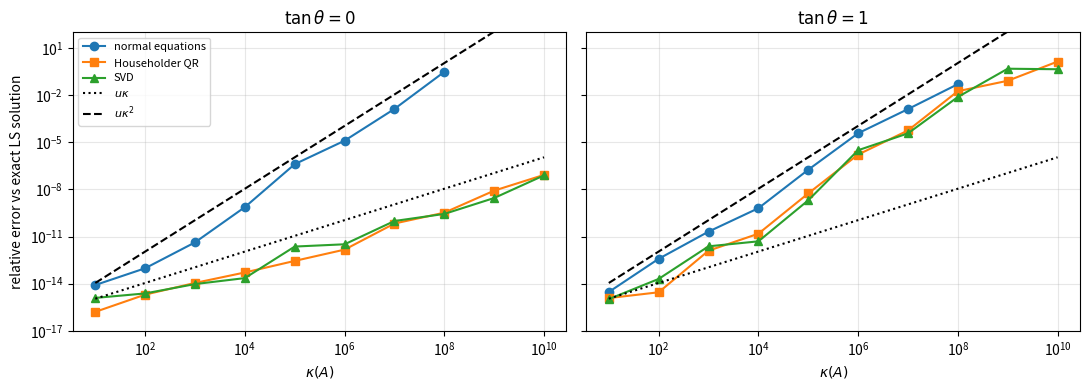
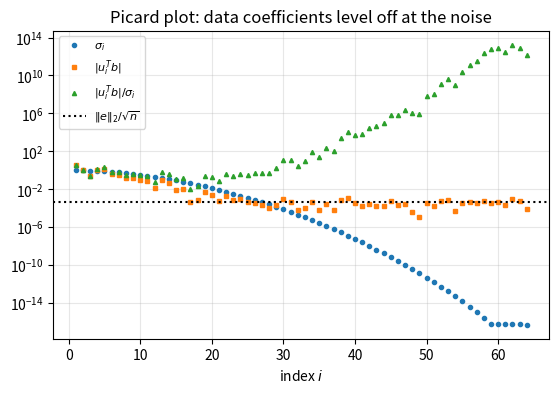
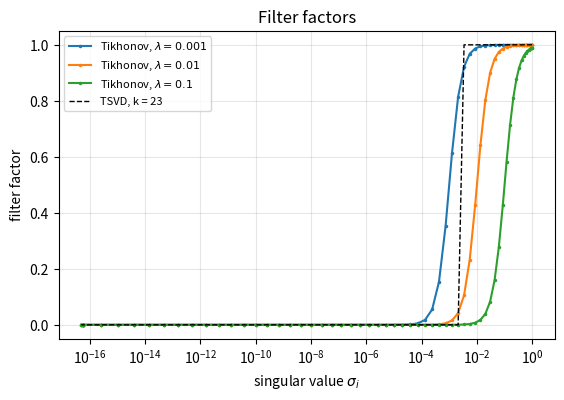
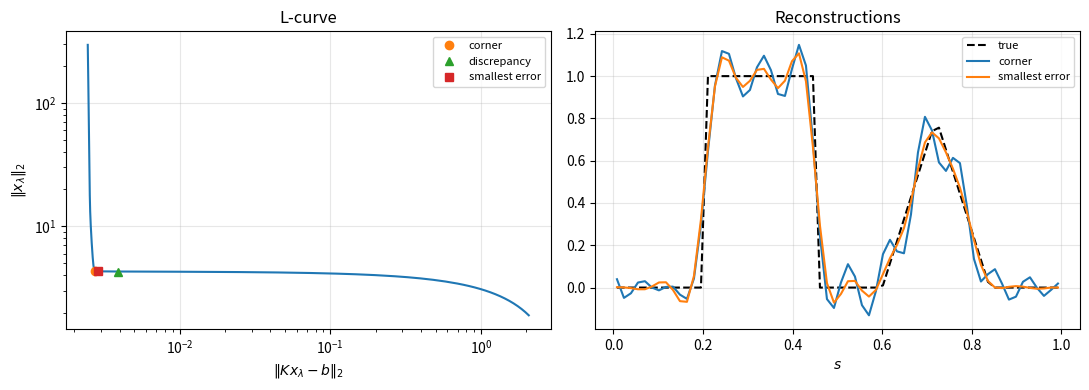

Python code for these plots, in order:
import time
from fractions import Fraction

import matplotlib.pyplot as plt
import numpy as np
import scipy.linalg as sla
import scipy.sparse as sp
import scipy.sparse.linalg as spla

rng = np.random.default_rng(20260808)
u = np.finfo(float).eps / 2          # unit roundoff of IEEE double precision, 2**-53
plt.rcParams.update({"figure.figsize": (6.4, 4.0), "axes.grid": True, "grid.alpha": 0.3})
print(f"NumPy {np.__version__}, SciPy {__import__('scipy').__version__}; u = {u:.3e}")

A = np.array([[1.0, 0.0], [1.0, 1.0], [1.0, 2.0]])
b = np.array([1.0, 2.0, 4.0])
x, res, rank, sv = np.linalg.lstsq(A, b, rcond=None)
r = b - A @ x
print("x =", x, " r =", r, " A^T r =", A.T @ r)
print(f"||r||_2 = {np.linalg.norm(r):.6f} (1/sqrt(6) = {1 / np.sqrt(6):.6f})")
# kappa(A) is about 3, so the computed x is correct to a small multiple of u.
assert np.allclose(x, [5 / 6, 3 / 2], rtol=0, atol=10 * u)
assert np.allclose(r, [1 / 6, -1 / 3, 1 / 6], rtol=0, atol=10 * u)

def ls_normal(A, b):
    """Least squares by the normal equations A^T A x = A^T b, solved by Cholesky."""
    C = A.T @ A
    L = np.linalg.cholesky(C)                       # C = L L^T; LinAlgError if not SPD
    z = sla.solve_triangular(L, A.T @ b, lower=True)
    return sla.solve_triangular(L.T, z, lower=False)


def ls_householder(A, b):
    """Least squares by Householder QR; Q^T b is accumulated reflector by reflector."""
    R = np.array(A, dtype=float)
    c = np.array(b, dtype=float)
    m, n = R.shape
    for k in range(n):
        x = R[k:, k]
        s = 1.0 if x[0] >= 0 else -1.0             # sign choice avoids cancellation (Chapter 1)
        v = x.copy()
        v[0] += s * np.linalg.norm(x)
        v /= np.linalg.norm(v)                      # H = I - 2 v v^T with ||v|| = 1
        R[k:, k:] -= 2.0 * np.outer(v, v @ R[k:, k:])
        c[k:] -= 2.0 * v * (v @ c[k:])
    return sla.solve_triangular(np.triu(R[:n]), c[:n], lower=False)


def ls_svd(A, b, rtol=None):
    """Minimum-norm least-squares solution with singular values <= rtol*sigma_1 treated as zero.

    The default rtol = max(m, n) * eps is the default of numpy.linalg.lstsq.
    """
    U, s, Vt = np.linalg.svd(A, full_matrices=False)
    if rtol is None:
        rtol = max(A.shape) * np.finfo(float).eps
    k = int(np.sum(s > rtol * s[0])) if s.size and s[0] > 0 else 0
    return Vt[:k].T @ ((U[:, :k].T @ b) / s[:k])

def kappa_theta_eta(A, b):
    x = np.linalg.lstsq(A, b, rcond=None)[0]
    y = A @ x
    kappa = np.linalg.cond(A)
    theta = np.arccos(min(1.0, np.linalg.norm(y) / np.linalg.norm(b)))
    eta = np.linalg.norm(A, 2) * np.linalg.norm(x) / np.linalg.norm(y)
    return kappa, theta, eta


m, n = 100, 12
A = rng.standard_normal((m, n))
b = rng.standard_normal(m)
kappa, theta, eta = kappa_theta_eta(A, b)
x_ref = np.linalg.lstsq(A, b, rcond=None)[0]
print(f"kappa = {kappa:.2f}, theta = {np.degrees(theta):.1f} degrees, eta = {eta:.2f}")
tol_stable = 10 * n * u * (kappa + kappa**2 * np.tan(theta) / eta + kappa / (eta * np.cos(theta)))
tol_normal = 10 * n * u * kappa**2 * (1 + 1 / (eta * np.cos(theta)))
for f, tol in ((ls_normal, tol_normal), (ls_householder, tol_stable), (ls_svd, tol_stable)):
    err = np.linalg.norm(f(A, b) - x_ref) / np.linalg.norm(x_ref)
    print(f"{f.__name__:15s} relative difference from lstsq {err:.1e}   (tolerance {tol:.1e})")
    assert err < tol

def exact_lstsq(A, b):
    """Exact least-squares solution of the stored binary64 data, rounded to double at the end."""
    m, n = A.shape
    F = [[Fraction(v) for v in row] for row in A.tolist()]
    fb = [Fraction(v) for v in b.tolist()]
    M = [[sum(F[k][i] * F[k][j] for k in range(m)) for j in range(n)] for i in range(n)]
    c = [sum(F[k][i] * fb[k] for k in range(m)) for i in range(n)]
    for j in range(n):                              # Gaussian elimination: exact, no pivoting needed
        for i in range(j + 1, n):
            lij = M[i][j] / M[j][j]
            for k in range(j, n):
                M[i][k] -= lij * M[j][k]
            c[i] -= lij * c[j]
    x = [Fraction(0)] * n
    for i in reversed(range(n)):
        x[i] = (c[i] - sum(M[i][k] * x[k] for k in range(i + 1, n))) / M[i][i]
    return np.array([float(v) for v in x])


x_exact = exact_lstsq(A, b)
print(f"lstsq vs exact: {np.linalg.norm(x_ref - x_exact) / np.linalg.norm(x_exact):.1e}")

def matrix_with_singular_values(m, sigma, rng):
    """A = U diag(sigma) V^T with random U (m x n, orthonormal columns) and random orthogonal V."""
    n = len(sigma)
    U, _ = np.linalg.qr(rng.standard_normal((m, n)))
    V, _ = np.linalg.qr(rng.standard_normal((n, n)))
    return (U * sigma) @ V.T


m, n = 40, 8
A = matrix_with_singular_values(m, np.logspace(0, -7, n), rng)
x_gen = rng.standard_normal(n)
b = A @ x_gen + 1e-8 * rng.standard_normal(m)
x_ls = exact_lstsq(A, b)
print(f"kappa(A) = {np.linalg.cond(A):.2e}")
print(f"exact LS solution vs x_gen: {np.linalg.norm(x_ls - x_gen) / np.linalg.norm(x_gen):.1e}  (statistical error A^+ e)")
legacy = {}
for f in (ls_normal, ls_householder):
    xh = f(A, b)
    legacy[f.__name__] = (np.linalg.norm(xh - x_gen) / np.linalg.norm(x_gen), np.linalg.norm(xh - x_ls) / np.linalg.norm(x_ls))
    print(f"{f.__name__:15s} error vs x_gen {legacy[f.__name__][0]:.1e}   error vs exact LS solution {legacy[f.__name__][1]:.1e}")

def make_problem(m, n, kappa, tan_theta, rng):
    Q, _ = np.linalg.qr(rng.standard_normal((m, n + 1)))
    V, _ = np.linalg.qr(rng.standard_normal((n, n)))
    A = (Q[:, :n] * np.logspace(0, -np.log10(kappa), n)) @ V.T
    y = A @ rng.standard_normal(n)
    return A, y + tan_theta * np.linalg.norm(y) * Q[:, n]


def rel_error(f, A, b, x):
    try:
        return np.linalg.norm(f(A, b) - x) / np.linalg.norm(x)
    except np.linalg.LinAlgError:
        return np.nan                                # Cholesky of fl(A^T A) broke down


kappas = 10.0 ** np.arange(1, 10.1, 1)
solvers = {"normal equations": ls_normal, "Householder QR": ls_householder, "SVD": ls_svd}
errors = {}
for tan_theta in (0.0, 1.0):
    errors[tan_theta] = {name: [] for name in solvers}
    for kappa in kappas:
        A, b = make_problem(40, 8, kappa, tan_theta, rng)
        x = exact_lstsq(A, b)
        for name, f in solvers.items():
            errors[tan_theta][name].append(rel_error(f, A, b, x))

fig, axes = plt.subplots(1, 2, figsize=(11, 4), sharey=True)
for ax, tan_theta in zip(axes, (0.0, 1.0)):
    for (name, errs), mk in zip(errors[tan_theta].items(), "os^"):
        ax.loglog(kappas, np.maximum(errs, 1e-17), marker=mk, label=name)
    ax.loglog(kappas, u * kappas, "k:", label=r"$u\kappa$")
    ax.loglog(kappas, u * kappas**2, "k--", label=r"$u\kappa^2$")
    ax.set_ylim(1e-17, 1e2)
    ax.set_xlabel(r"$\kappa(A)$")
    ax.set_title(rf"$\tan\theta = {tan_theta:g}$")
axes[0].set_ylabel("relative error vs exact LS solution")
axes[0].legend(fontsize=8)
plt.tight_layout()
plt.show()

# Checks, with generous factors (40 x 8 problems; one random sample per kappa):
e0 = errors[0.0]
for i, kappa in enumerate(kappas):
    assert e0["Householder QR"][i] < 1e3 * kappa * u            # backward stable: O(kappa u) for zero residual
    assert e0["SVD"][i] < 1e3 * kappa * u
    if not np.isnan(e0["normal equations"][i]):
        assert e0["normal equations"][i] < 1e3 * kappa**2 * u    # O(kappa^2 u) whatever the residual
i6 = list(kappas).index(1e6)
print(f"kappa = 1e6, zero residual:  NE {e0['normal equations'][i6]:.1e}, QR {e0['Householder QR'][i6]:.1e}")
print(f"kappa = 1e6, tan(theta) = 1: NE {errors[1.0]['normal equations'][i6]:.1e}, "
      f"QR {errors[1.0]['Householder QR'][i6]:.1e}")

m, n = 30, 6
A, b = make_problem(m, n, 1e3, 0.5, rng)
U, s, Vt = np.linalg.svd(A, full_matrices=False)
x = np.linalg.lstsq(A, b, rcond=None)[0]
r = b - A @ x
kappa, theta, eta = kappa_theta_eta(A, b)
nA, nx, nb = s[0], np.linalg.norm(x), np.linalg.norm(b)
print(f"kappa = {kappa:.1f}, tan(theta) = {np.tan(theta):.3f}, eta = {eta:.2f}")
print(f"kappa_b = kappa/(eta cos theta) = {kappa / (eta * np.cos(theta)):.1f}")
print(f"kappa^2 tan(theta)/eta = {kappa**2 * np.tan(theta) / eta:.1f}")

eps = 1e-9
def amplification(dA, db):
    xp = np.linalg.lstsq(A + dA, b + db, rcond=None)[0]
    rel_data = max(np.linalg.norm(dA, 2) / nA, np.linalg.norm(db) / nb)
    return (np.linalg.norm(xp - x) / nx) / rel_data

tests = {
    "db = eps ||b|| u_n":             (np.zeros_like(A), eps * nb * U[:, -1]),
    "dA = eps ||A|| u_n x^T/||x||":   (eps * nA * np.outer(U[:, -1], x) / nx, np.zeros(m)),
    "dA = eps ||A|| r v_n^T/||r||":   (eps * nA * np.outer(r, Vt[-1]) / np.linalg.norm(r), np.zeros(m)),
}
predicted = [kappa / (eta * np.cos(theta)), kappa, kappa**2 * np.tan(theta) / eta]
for (name, (dA, db)), pred in zip(tests.items(), predicted):
    amp = amplification(dA, db)
    print(f"{name:32s} amplification {amp:10.1f}   predicted {pred:10.1f}")
    # First-order theory; second-order terms are O(eps kappa^2) ~ 1e-3 relative, rounding O(kappa u / eps).
    assert abs(amp / pred - 1) < 1e-2

rand_amp = []
for _ in range(200):
    dA = rng.standard_normal((m, n))
    dA *= eps * nA / np.linalg.norm(dA, 2)
    rand_amp.append(amplification(dA, np.zeros(m)))
bound = kappa + kappa**2 * np.tan(theta) / eta
print(f"random dA: median amplification {np.median(rand_amp):.1f}, max {max(rand_amp):.1f}, bound {bound:.1f}")
assert max(rand_amp) <= bound * (1 + 1e-2)

def mgs(A):
    """Modified Gram-Schmidt: A = Q R with Q (m x n) and R (n x n) upper triangular."""
    Q = np.array(A, dtype=float)
    m, n = Q.shape
    R = np.zeros((n, n))
    for k in range(n):
        R[k, k] = np.linalg.norm(Q[:, k])
        Q[:, k] /= R[k, k]
        R[k, k + 1:] = Q[:, k] @ Q[:, k + 1:]
        Q[:, k + 1:] -= np.outer(Q[:, k], R[k, k + 1:])
    return Q, R


def ls_mgs_explicit(A, b):
    """Unsafe: uses the computed Q, which may be far from orthogonal."""
    Q, R = mgs(A)
    return sla.solve_triangular(R, Q.T @ b)


def ls_mgs_augmented(A, b):
    """Backward stable: MGS on [A, b]; the last column of R is z, and R_1 x = z."""
    n = A.shape[1]
    _, R = mgs(np.column_stack([A, b]))
    return sla.solve_triangular(R[:n, :n], R[:n, n])


print(" kappa    ||Q^TQ-I||  MGS explicit  MGS augmented  Householder")
mgs_rows = []
for kappa in (1e2, 1e4, 1e6, 1e8, 1e10):
    A, b = make_problem(40, 8, kappa, 0.0, rng)
    x = exact_lstsq(A, b)
    Q, _ = mgs(A)
    row = [np.linalg.norm(Q.T @ Q - np.eye(8), 2)] + [rel_error(f, A, b, x) for f in
                                                      (ls_mgs_explicit, ls_mgs_augmented, ls_householder)]
    mgs_rows.append(row)
    print(f"{kappa:6.0e}   {row[0]:9.1e}   {row[1]:11.1e}   {row[2]:12.1e}   {row[3]:10.1e}")
    assert row[2] < 1e3 * kappa * u               # augmented MGS: O(kappa u), like Householder

def ls_numpy_qr(A, b):
    Q, R = np.linalg.qr(A)
    return sla.solve_triangular(R, Q.T @ b)


for kappa in (1e4, 1e8):
    A, b = make_problem(40, 8, kappa, 0.0, rng)
    x = exact_lstsq(A, b)
    e_np, e_hh = rel_error(ls_numpy_qr, A, b, x), rel_error(ls_householder, A, b, x)
    print(f"kappa = {kappa:.0e}: numpy.linalg.qr {e_np:.1e}, implicit Householder {e_hh:.1e}")
    assert e_np < 1e3 * kappa * u

eps_l = 1e-8
A = np.array([[1.0, 1.0], [eps_l, 0.0], [0.0, eps_l]])
b = np.array([2.0, eps_l, eps_l])                  # b = A (1, 1)^T: zero residual
print("fl(A^T A) =\n", A.T @ A)
print(f"kappa(A) = {np.linalg.cond(A):.3e}")
try:
    ls_normal(A, b)
    print("Cholesky succeeded")
except np.linalg.LinAlgError as err:
    print("normal equations: Cholesky failed:", err)
x_qr = ls_householder(A, b)
err_qr = np.linalg.norm(x_qr - 1) / np.sqrt(2)
print(f"Householder QR: x = {x_qr}, relative error {err_qr:.1e}")
assert err_qr < 100 * np.linalg.cond(A) * u      # O(kappa u) for a consistent problem

def median_time(f, *args, repeats=7):
    f(*args)
    times = []
    for _ in range(repeats):
        t0 = time.perf_counter()
        f(*args)
        times.append(time.perf_counter() - t0)
    return float(np.median(times))


def ne_lapack(A, b):
    return sla.cho_solve(sla.cho_factor(A.T @ A), A.T @ b)


def qr_lapack(A, b):
    Q, R = sla.qr(A, mode="economic")
    return sla.solve_triangular(R, Q.T @ b)


m, n = 4000, 200
A = rng.standard_normal((m, n))
b = rng.standard_normal(m)
for name, f in (("normal equations", ne_lapack), ("QR (economic)", qr_lapack),
                ("lstsq (SVD-based)", lambda A, b: np.linalg.lstsq(A, b, rcond=None)[0])):
    print(f"{name:18s} {1e3 * median_time(f, A, b):7.1f} ms")
print(f"flop ratio QR / normal equations predicted by the leading terms: "
      f"{(2 * m * n**2 - 2 * n**3 / 3) / (m * n**2 + n**3 / 3):.2f}")

def ls_svd_legacy(A, b):
    """The legacy code: no truncation (do not use)."""
    U, s, Vt = np.linalg.svd(A, full_matrices=False)
    return Vt.T @ ((U.T @ b) / s)


m, n, k = 20, 6, 3
A = rng.standard_normal((m, k)) @ rng.standard_normal((k, n))      # rank 3
b = rng.standard_normal(m)
s = np.linalg.svd(A, compute_uv=False)
print("singular values:", np.array2string(s, precision=2))
x_leg = ls_svd_legacy(A, b)
x_min = ls_svd(A, b)
x_np = np.linalg.lstsq(A, b, rcond=None)[0]
x_pinv = np.linalg.pinv(A) @ b
print(f"||x|| legacy (no truncation) = {np.linalg.norm(x_leg):.2e}")
print(f"||x|| truncated SVD          = {np.linalg.norm(x_min):.4f}")
print(f"residuals: legacy {np.linalg.norm(b - A @ x_leg):.4f}, truncated {np.linalg.norm(b - A @ x_min):.4f}")
# The truncated solution is the minimum-norm solution: it agrees with lstsq and pinv to
# O(kappa_k u), kappa_k = sigma_1/sigma_3, and it lies in range(A^T) (orthogonal to null(A)).
kappa_k = s[0] / s[k - 1]
assert np.linalg.norm(x_min - x_np) < 100 * kappa_k * u * np.linalg.norm(x_min)
assert np.linalg.norm(x_min - x_pinv) < 100 * kappa_k * u * np.linalg.norm(x_min)
Vt = np.linalg.svd(A)[2]
print(f"component of x_min in null(A): {np.linalg.norm(Vt[k:] @ x_min):.1e}")

Q, R, perm = sla.qr(A, pivoting=True, mode="economic")
print("|diag(R)| =", np.array2string(np.abs(np.diag(R)), precision=2))
k_qr = int(np.sum(np.abs(np.diag(R)) > max(A.shape) * np.finfo(float).eps * abs(R[0, 0])))
c = Q.T @ b
x_basic = np.zeros(n)
x_basic[perm[:k_qr]] = sla.solve_triangular(R[:k_qr, :k_qr], c[:k_qr])
x_gelsy = sla.lstsq(A, b, lapack_driver="gelsy")[0]
print(f"numerical rank from pivoted QR: {k_qr}")
print(f"basic solution:    ||x|| = {np.linalg.norm(x_basic):.4f}, residual {np.linalg.norm(b - A @ x_basic):.6f}, "
      f"nonzeros {np.count_nonzero(x_basic)}")
print(f"gelsy (min-norm):  ||x|| = {np.linalg.norm(x_gelsy):.4f}, residual {np.linalg.norm(b - A @ x_gelsy):.6f}")
assert k_qr == k
assert np.linalg.norm(x_gelsy - x_min) < 100 * kappa_k * u * np.linalg.norm(x_min)
assert np.linalg.norm(x_basic) >= np.linalg.norm(x_min) * (1 - 1e-12)

A_noisy = A + 1e-6 * rng.standard_normal(A.shape)
s_noisy = np.linalg.svd(A_noisy, compute_uv=False)
print("singular values:", np.array2string(s_noisy, precision=2))
for rcond in (None, 1e-4):
    x_r, _, rank_r, _ = np.linalg.lstsq(A_noisy, b, rcond=rcond)
    print(f"rcond = {rcond}: rank {rank_r}, ||x|| = {np.linalg.norm(x_r):.3e}, "
          f"||x - x_min|| / ||x_min|| = {np.linalg.norm(x_r - x_min) / np.linalg.norm(x_min):.1e}")

def fredholm_problem(n=64, width=0.05, noise=1e-3, seed=2026):
    g = np.random.default_rng(seed)
    s = (np.arange(n) + 0.5) / n
    K = np.exp(-((s[:, None] - s[None, :]) ** 2) / (2 * width**2)) / (width * np.sqrt(2 * np.pi) * n)
    x_true = ((s > 0.2) & (s < 0.45)).astype(float) + 0.8 * np.maximum(0.0, 1 - np.abs(s - 0.72) / 0.12)
    b_exact = K @ x_true
    e = g.standard_normal(n)
    e *= noise * np.linalg.norm(b_exact) / np.linalg.norm(e)
    return s, K, x_true, b_exact + e, e


s_grid, K, x_true, b, e = fredholm_problem()
U, sig, Vt = np.linalg.svd(K)
beta = U.T @ b
relerr = lambda x: np.linalg.norm(x - x_true) / np.linalg.norm(x_true)
print(f"sigma_1 = {sig[0]:.3f}, sigma_n = {sig[-1]:.1e}, computed kappa(K) = {np.linalg.cond(K):.1e}")
print(f"relative error of the naive solution K^(-1) b: {relerr(np.linalg.solve(K, b)):.1e}")

fig, ax = plt.subplots()
ax.semilogy(np.arange(1, 65), sig, "o", ms=3, label=r"$\sigma_i$")
ax.semilogy(np.arange(1, 65), np.abs(beta), "s", ms=3, label=r"$|u_i^Tb|$")
ax.semilogy(np.arange(1, 65), np.abs(beta) / sig, "^", ms=3, label=r"$|u_i^Tb|/\sigma_i$")
ax.axhline(np.linalg.norm(e) / 8, color="k", ls=":", label=r"$\|e\|_2/\sqrt{n}$")
ax.set_xlabel("index $i$")
ax.set_title("Picard plot: data coefficients level off at the noise")
ax.legend(fontsize=8)
plt.show()

def tikhonov_svd(lam):
    f = sig**2 / (sig**2 + lam**2)
    return Vt.T @ (f * beta / sig)


def tikhonov_augmented(lam):
    """Stable computation: ordinary least squares with the stacked matrix [K; lam I]."""
    n = K.shape[1]
    return ls_householder(np.vstack([K, lam * np.eye(n)]), np.concatenate([b, np.zeros(n)]))


tsvd_err = [relerr(Vt[:k].T @ (beta[:k] / sig[:k])) for k in range(1, 65)]
k_best = int(np.argmin(tsvd_err)) + 1
print(f"TSVD: best k = {k_best}, relative error {min(tsvd_err):.3f}")

lam = 1e-3
x_a, x_s = tikhonov_augmented(lam), tikhonov_svd(lam)
kappa_aug = np.sqrt((sig[0]**2 + lam**2) / (sig[-1]**2 + lam**2))
print(f"lambda = {lam}: kappa([K; lam I]) = {kappa_aug:.1e}, "
      f"augmented QR vs SVD formula: {np.linalg.norm(x_a - x_s) / np.linalg.norm(x_s):.1e}")
# Both are backward stable computations of a problem with condition number about kappa_aug.
assert np.linalg.norm(x_a - x_s) < 100 * kappa_aug * u * np.linalg.norm(x_s) * 64

fig, ax = plt.subplots()
for lam_f in (1e-3, 1e-2, 1e-1):
    ax.semilogx(sig, sig**2 / (sig**2 + lam_f**2), ".-", ms=3, label=rf"Tikhonov, $\lambda = {lam_f:g}$")
ax.semilogx(sig, (np.arange(64) < k_best).astype(float), "k--", lw=1, label=f"TSVD, k = {k_best}")
ax.set_xlabel(r"singular value $\sigma_i$")
ax.set_ylabel("filter factor")
ax.set_title("Filter factors")
ax.legend(fontsize=8)
plt.show()

lams = np.logspace(-6, 0, 241)
X = [tikhonov_svd(lam) for lam in lams]
rho = np.array([np.linalg.norm(K @ x - b) for x in X])
nrm = np.array([np.linalg.norm(x) for x in X])
err = np.array([relerr(x) for x in X])

tl, lr, ln_ = np.log(lams), np.log(rho), np.log(nrm)
d1r, d1e = np.gradient(lr, tl), np.gradient(ln_, tl)
d2r, d2e = np.gradient(d1r, tl), np.gradient(d1e, tl)
curvature = (d1r * d2e - d2r * d1e) / (d1r**2 + d1e**2) ** 1.5
i_corner, i_best = int(np.argmax(curvature)), int(np.argmin(err))
i_disc = int(np.argmin(np.abs(rho - np.linalg.norm(e))))
for name, i in (("L-curve corner", i_corner), ("discrepancy principle", i_disc), ("smallest error", i_best)):
    print(f"{name:22s} lambda = {lams[i]:.1e}, relative error {err[i]:.3f}")

fig, axes = plt.subplots(1, 2, figsize=(11, 4))
axes[0].loglog(rho, nrm)
for i, mk, name in ((i_corner, "o", "corner"), (i_disc, "^", "discrepancy"), (i_best, "s", "smallest error")):
    axes[0].loglog(rho[i], nrm[i], mk, label=name)
axes[0].set_xlabel(r"$\|Kx_\lambda - b\|_2$")
axes[0].set_ylabel(r"$\|x_\lambda\|_2$")
axes[0].set_title("L-curve")
axes[0].legend(fontsize=8)
axes[1].plot(s_grid, x_true, "k--", label="true")
axes[1].plot(s_grid, X[i_corner], label="corner")
axes[1].plot(s_grid, X[i_best], label="smallest error")
axes[1].set_xlabel("$s$")
axes[1].set_title("Reconstructions")
axes[1].legend(fontsize=8)
plt.tight_layout()
plt.show()
assert np.all(np.diff(rho) >= -1e-12 * rho[1:]) and np.all(np.diff(nrm) <= 1e-12 * nrm[1:])   # monotonicity

m, n = 3000, 300
A_sp = sp.random(m, n, density=0.01, random_state=1, format="csr") + sp.eye(m, n, format="csr")
b = rng.standard_normal(m)
out = spla.lsqr(A_sp, b, atol=1e-12, btol=1e-12, iter_lim=2000)
x_lsqr, istop, itn = out[0], out[1], out[2]
x_dir = ls_householder(A_sp.toarray(), b)
print(f"LSQR: {itn} iterations, relative difference from Householder QR "
      f"{np.linalg.norm(x_lsqr - x_dir) / np.linalg.norm(x_dir):.1e}")
print(f"kappa(A) = {np.linalg.cond(A_sp.toarray()):.1f}")
